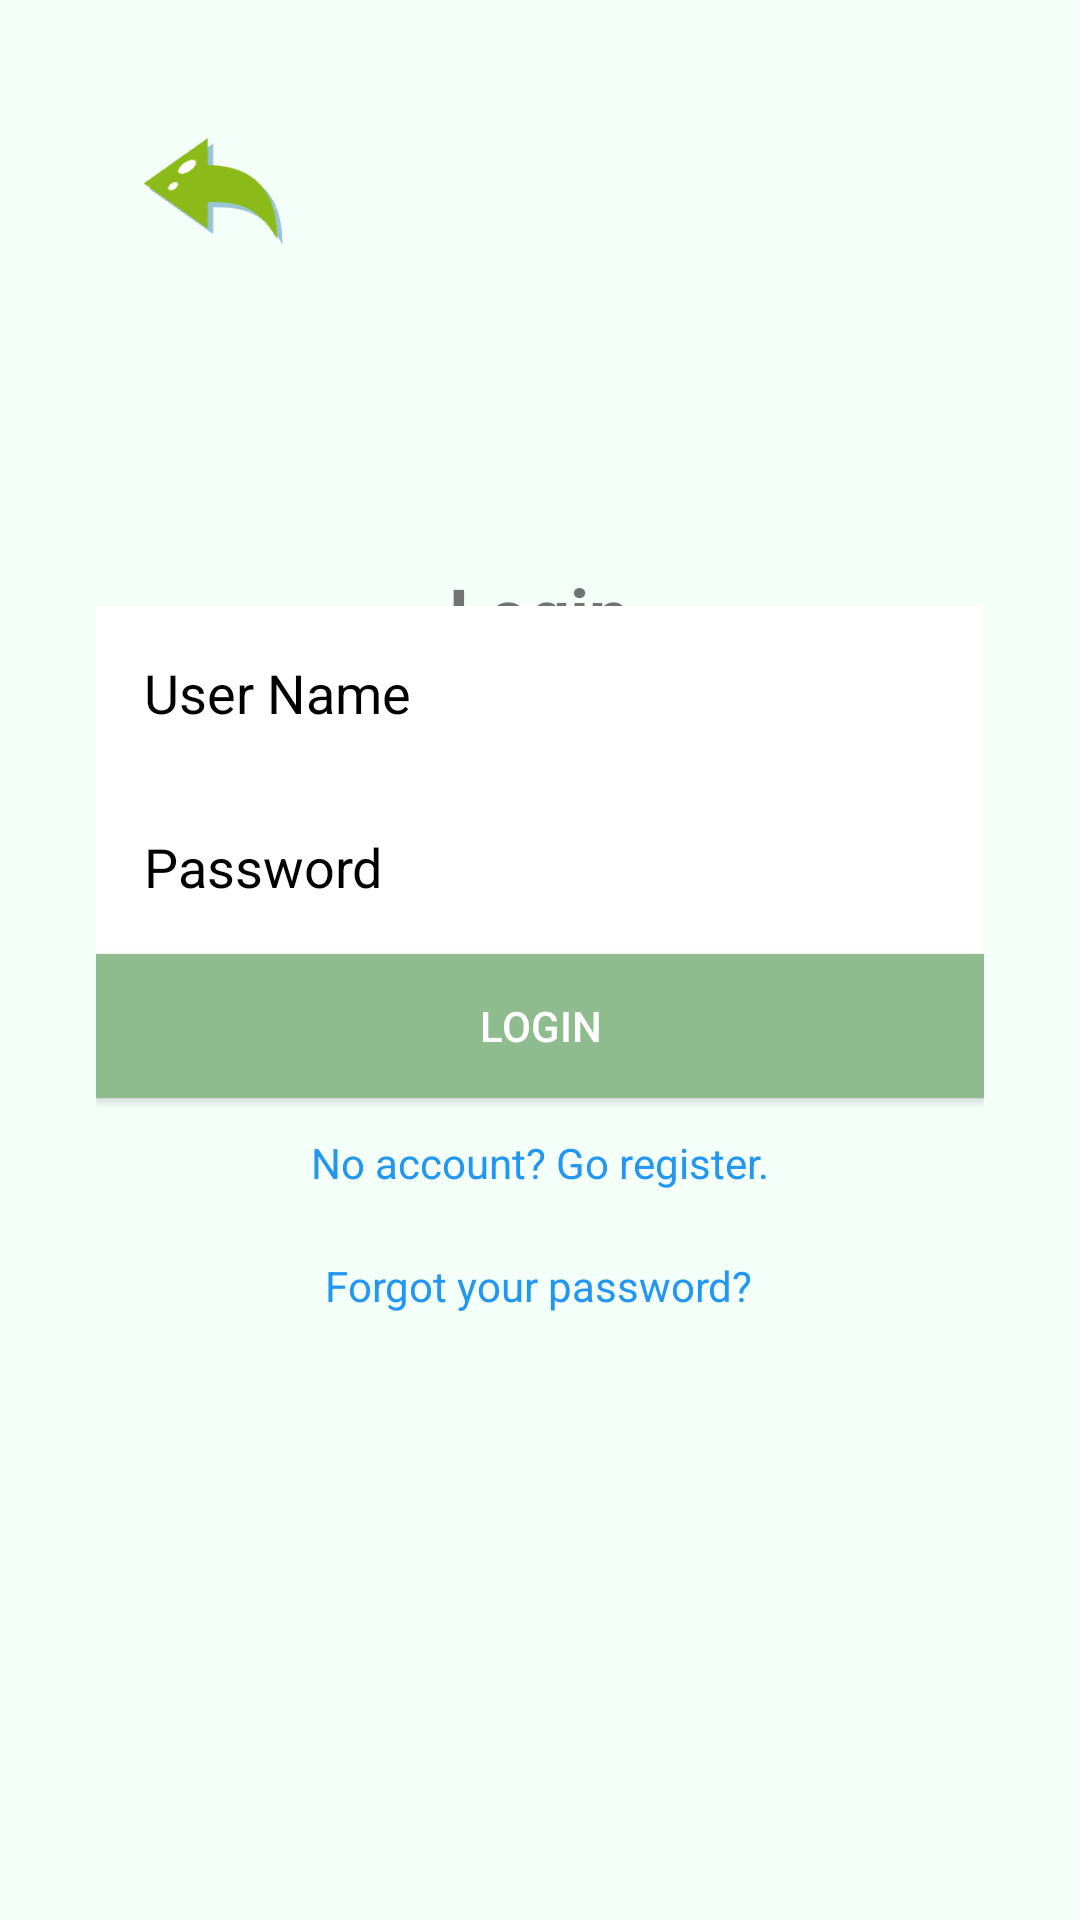

Write the Android layout XML for this screen, with the resource values it uses.
<!-- AndroidManifest.xml: application theme Theme.DavidDeer -->
<!-- res/layout/activity_login.xml -->
<androidx.constraintlayout.widget.ConstraintLayout xmlns:android="http://schemas.android.com/apk/res/android"
    xmlns:app="http://schemas.android.com/apk/res-auto"
    xmlns:tools="http://schemas.android.com/tools"
    android:layout_width="match_parent"
    android:layout_height="match_parent"
    android:padding="32dp"
    android:background="#F5FFFA">

    
    <ImageButton
        android:id="@+id/btnBack"
        android:layout_width="60dp"
        android:layout_height="60dp"
        android:layout_marginStart="11dp"
        android:layout_marginTop="5dp"
        android:background="@android:color/transparent"
        android:contentDescription="Back"
        android:scaleType="fitCenter"
        android:src="@drawable/ic_backgreen"
        app:layout_constraintStart_toStartOf="parent"
        app:layout_constraintTop_toTopOf="parent" />

    
    <TextView
        android:id="@+id/tvTitle"
        android:layout_width="wrap_content"
        android:layout_height="wrap_content"
        android:layout_marginTop="156dp"
        android:text="Login"
        android:textSize="24sp"
        android:textStyle="bold"
        app:layout_constraintEnd_toEndOf="parent"
        app:layout_constraintHorizontal_bias="0.498"
        app:layout_constraintStart_toStartOf="parent"
        app:layout_constraintTop_toTopOf="parent" />

    
    <androidx.constraintlayout.widget.ConstraintLayout
        android:id="@+id/inputContainer"
        android:layout_width="0dp"
        android:layout_height="wrap_content"
        app:layout_constraintBottom_toBottomOf="parent"
        app:layout_constraintEnd_toEndOf="parent"
        app:layout_constraintStart_toStartOf="parent"
        app:layout_constraintTop_toTopOf="parent"
        app:layout_constraintVertical_bias="0.5">

        <EditText
            android:id="@+id/etUsername"
            android:layout_width="0dp"
            android:layout_height="58dp"
            android:background="#ffffff"
            android:hint="User Name"
            android:paddingStart="16dp"
            android:paddingEnd="16dp"
            android:textColorHint="#000000"
            app:layout_constraintEnd_toEndOf="parent"
            app:layout_constraintStart_toStartOf="parent"
            app:layout_constraintTop_toTopOf="parent" />

        <EditText
            android:id="@+id/etPassword"
            android:layout_width="0dp"
            android:layout_height="58dp"
            android:background="#ffffff"
            android:hint="Password"
            android:inputType="textPassword"
            android:paddingStart="16dp"
            android:paddingEnd="16dp"
            android:textColorHint="#000000"
            app:layout_constraintEnd_toEndOf="parent"
            app:layout_constraintStart_toStartOf="parent"
            app:layout_constraintTop_toBottomOf="@id/etUsername"
            app:layout_constraintVertical_bias="0.2" />

        <Button
            android:id="@+id/btnLogin"
            android:layout_width="0dp"
            android:layout_height="wrap_content"
            android:background="#8FBC8F"
            android:text="Login"
            android:textColor="#FFFFFF"
            app:layout_constraintEnd_toEndOf="parent"
            app:layout_constraintStart_toStartOf="parent"
            app:layout_constraintTop_toBottomOf="@id/etPassword" />

        <TextView
            android:id="@+id/tvGoRegister"
            android:layout_width="wrap_content"
            android:layout_height="wrap_content"
            android:layout_marginTop="12dp"
            android:text="No account? Go register."
            android:textColor="#2196F3"
            app:layout_constraintEnd_toEndOf="parent"
            app:layout_constraintStart_toStartOf="parent"
            app:layout_constraintTop_toBottomOf="@id/btnLogin" />

        <TextView
            android:id="@+id/tvForgotPassword"
            android:layout_width="wrap_content"
            android:layout_height="wrap_content"
            android:layout_marginTop="53dp"
            android:text="Forgot your password?"
            android:textColor="#2196F3"
            app:layout_constraintEnd_toEndOf="parent"
            app:layout_constraintHorizontal_bias="0.498"
            app:layout_constraintStart_toStartOf="parent"
            app:layout_constraintTop_toBottomOf="@+id/btnLogin" />
    </androidx.constraintlayout.widget.ConstraintLayout>
</androidx.constraintlayout.widget.ConstraintLayout>
<!-- resources referenced by this layout -->
<resources>
  <!-- drawable ic_backgreen: png bitmap (drawable, 3335 bytes) -->
  <style name="Theme.DavidDeer" parent="Theme.AppCompat.Light.NoActionBar" />
</resources>
